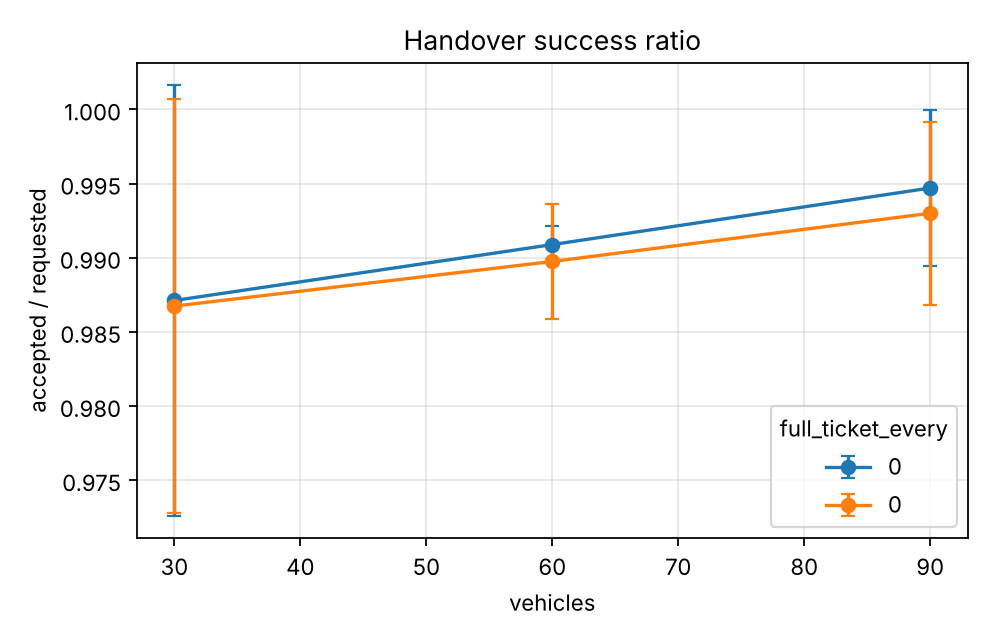

The table this chart was drawn from, first rows:
series, vehicles, handover_success_ratio, handover_success_ratio_ci95
1.0, 30.0, 0.9871, 0.01455
1.0, 60.0, 0.9909, 0.001223
1.0, 90.0, 0.9947, 0.00528
10.0, 30.0, 0.9867, 0.01396
10.0, 60.0, 0.9898, 0.003898
10.0, 90.0, 0.993, 0.006167
